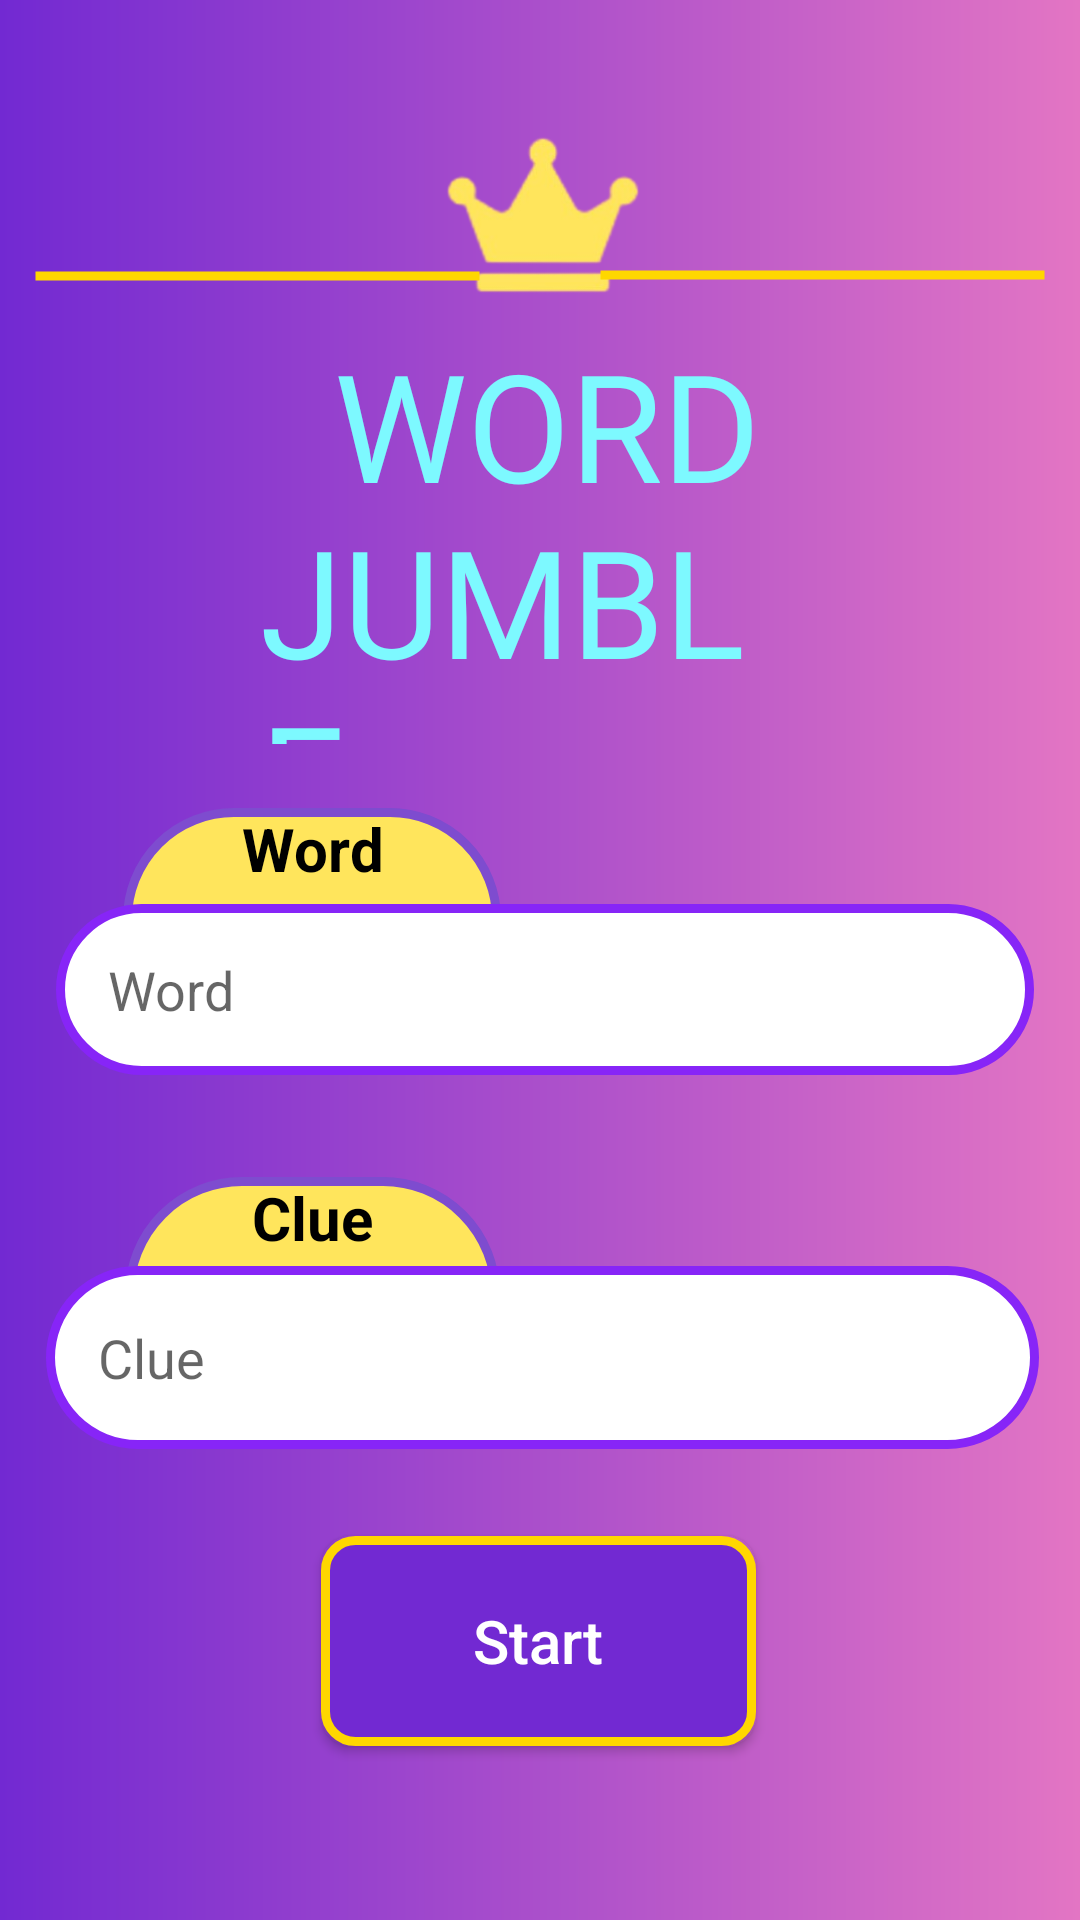

Layout XML and referenced resources for this Android screen:
<!-- AndroidManifest.xml: activity theme Theme.WordGame1 -->
<!-- res/layout/activity_main.xml -->
<?xml version="1.0" encoding="utf-8"?>
<androidx.constraintlayout.widget.ConstraintLayout
    xmlns:android="http://schemas.android.com/apk/res/android"
    xmlns:app="http://schemas.android.com/apk/res-auto"
    xmlns:tools="http://schemas.android.com/tools"
    android:layout_width="match_parent"
    android:layout_height="match_parent"
    android:fitsSystemWindows="true"
    android:background="@drawable/background"
    tools:context=".MainActivity">

    <TextView
        android:id="@+id/textView"
        android:layout_width="187dp"
        android:layout_height="140dp"
        android:layout_gravity="center"
        android:fontFamily="@font/lobster"
        android:text="  WORD JUMBLE"
        android:textColor="@color/teal"
        android:textSize="50dp"
        app:layout_constraintBottom_toBottomOf="parent"
        app:layout_constraintEnd_toEndOf="parent"
        app:layout_constraintStart_toStartOf="parent"
        app:layout_constraintTop_toTopOf="parent"
        app:layout_constraintVertical_bias="0.216" />


    <TextView
        android:id="@+id/textView2"
        android:layout_width="126dp"
        android:layout_height="74dp"
        android:background="@drawable/box1"
        android:gravity="center_horizontal"
        android:text="Word"
        android:textColor="@color/black"
        android:textSize="20dp"
        android:textStyle="bold"
        app:layout_constraintBottom_toBottomOf="parent"
        app:layout_constraintEnd_toEndOf="parent"
        app:layout_constraintHorizontal_bias="0.175"
        app:layout_constraintStart_toStartOf="parent"
        app:layout_constraintTop_toTopOf="parent"
        app:layout_constraintVertical_bias="0.476" />

    <EditText
        android:id="@+id/editWord"
        android:layout_width="326dp"
        android:layout_height="57dp"
        android:background="@drawable/box"
        android:ems="10"
        android:hint="    Word"
        android:inputType="textCapCharacters"
        app:layout_constraintBottom_toBottomOf="parent"
        app:layout_constraintEnd_toEndOf="parent"
        app:layout_constraintHorizontal_bias="0.552"
        app:layout_constraintStart_toStartOf="parent"
        app:layout_constraintTop_toTopOf="parent"
        app:layout_constraintVertical_bias="0.517" />

    <TextView
        android:id="@+id/textView3"
        android:layout_width="125dp"
        android:layout_height="78dp"
        android:background="@drawable/box1"
        android:gravity="center_horizontal"
        android:text="Clue"
        android:textColor="@color/black"
        android:textSize="20dp"
        android:textStyle="bold"
        app:layout_constraintBottom_toBottomOf="parent"
        app:layout_constraintEnd_toEndOf="parent"
        app:layout_constraintHorizontal_bias="0.178"
        app:layout_constraintStart_toStartOf="parent"
        app:layout_constraintTop_toTopOf="parent"
        app:layout_constraintVertical_bias="0.698" />
    <EditText
        android:id="@+id/editClue"
        android:layout_width="331dp"
        android:layout_height="61dp"
        android:background="@drawable/box"
        android:ems="10"
        android:hint="    Clue"
        android:inputType="textCapSentences"
        app:layout_constraintBottom_toBottomOf="parent"
        app:layout_constraintEnd_toEndOf="parent"
        app:layout_constraintHorizontal_bias="0.525"
        app:layout_constraintStart_toStartOf="parent"
        app:layout_constraintTop_toTopOf="parent"
        app:layout_constraintVertical_bias="0.729" />

    <Button
        android:id="@+id/button"
        android:layout_width="145dp"
        android:layout_height="70dp"
        android:background="@drawable/roundbutton"
        android:text="Start"
        android:textColor="@color/white"
        app:layout_constraintBottom_toBottomOf="parent"
        app:layout_constraintEnd_toEndOf="parent"
        app:layout_constraintHorizontal_bias="0.498"
        app:layout_constraintStart_toStartOf="parent"
        android:textAllCaps="false"
        android:textSize="20dp"
        app:layout_constraintTop_toTopOf="parent"
        app:layout_constraintVertical_bias="0.898" />

    <ImageView
        android:id="@+id/imageView"
        android:layout_width="83dp"
        android:layout_height="88dp"
        app:layout_constraintBottom_toBottomOf="parent"
        app:layout_constraintEnd_toEndOf="parent"
        app:layout_constraintStart_toStartOf="parent"
        app:layout_constraintTop_toTopOf="parent"
        app:layout_constraintVertical_bias="0.054"
        app:srcCompat="@drawable/crown" />

    <ImageView
        android:id="@+id/imageView2"
        android:layout_width="151dp"
        android:layout_height="96dp"
        app:layout_constraintBottom_toBottomOf="parent"
        app:layout_constraintEnd_toEndOf="parent"
        app:layout_constraintHorizontal_bias="0.05"
        app:layout_constraintStart_toStartOf="parent"
        app:layout_constraintTop_toTopOf="parent"
        app:layout_constraintVertical_bias="0.081"
        app:srcCompat="@drawable/yellowline"/>

    <ImageView
        android:id="@+id/imageView3"
        android:layout_width="151dp"
        android:layout_height="96dp"
        app:layout_constraintBottom_toBottomOf="parent"
        app:layout_constraintEnd_toEndOf="parent"
        app:layout_constraintHorizontal_bias="0.95"
        app:layout_constraintStart_toStartOf="parent"
        app:layout_constraintTop_toTopOf="parent"
        app:layout_constraintVertical_bias="0.08"
        app:srcCompat="@drawable/yellowline" />

</androidx.constraintlayout.widget.ConstraintLayout>
<!-- resources referenced by this layout -->
<resources>
  <color name="black">#FF000000</color>
  <color name="teal">#7df9ff</color>
  <color name="white">#FFFFFFFF</color>
  <!-- drawable background (drawable) -->
  <?xml version="1.0" encoding="utf-8"?>
  <shape xmlns:android="http://schemas.android.com/apk/res/android">
      <gradient
          android:startColor="#7229d2"
          android:endColor="#e375c4"
          />
  
  </shape>
  <!-- drawable box (drawable) -->
  <?xml version="1.0" encoding="utf-8"?>
  <selector xmlns:android="http://schemas.android.com/apk/res/android">
  
      <item android:state_enabled="true" android:state_focused="true">
          <shape android:shape="rectangle">
              <solid android:color="@android:color/white"/>
              <corners android:radius="100dp"/>
              <stroke android:color="@color/purple" android:width="1dp"/>
          </shape>
      </item>
  
      <item android:state_enabled="true">
          <shape android:shape="rectangle">
              <solid android:color="@android:color/white"/>
              <corners android:radius="100dp"/>
              <stroke android:color="#8725F7" android:width="3dp"/>
          </shape>
      </item>
  </selector>
  <!-- drawable box1 (drawable) -->
  <?xml version="1.0" encoding="utf-8"?>
  <selector xmlns:android="http://schemas.android.com/apk/res/android">
      <item android:state_enabled="true" android:state_focused="true">
          <shape android:shape="rectangle">
              <solid android:color="@color/box_yellow"/>
              <corners android:radius="100dp"/>
              <stroke android:color="#ffffff" android:width="1dp"/>
          </shape>
      </item>
      <item android:state_enabled="true">
          <shape android:shape="rectangle">
              <solid android:color="@color/box_yellow"/>
              <corners android:radius="100dp"/>
              <stroke android:color="#7e4ccf" android:width="3dp"/>
          </shape>
      </item>
  </selector>
  <!-- drawable crown: png bitmap (drawable-v24, 21564 bytes) -->
  <!-- drawable roundbutton (drawable) -->
  <?xml version="1.0" encoding="utf-8"?>
  <shape android:shape="rectangle" xmlns:android="http://schemas.android.com/apk/res/android">
      <solid android:color="@color/purple"/>
      <corners android:radius="10dp"/>
      <stroke android:color="@color/border_yellow" android:width="3dp"/>
  </shape>
  <!-- drawable yellowline (drawable) -->
  <?xml version="1.0" encoding="utf-8"?>
  <selector xmlns:android="http://schemas.android.com/apk/res/android">
      <item android:state_enabled="true" android:state_focused="true">
          <shape android:shape="line">
              <stroke android:color="@color/border_yellow" android:width="3dp"/>
          </shape>
      </item>
      <item android:state_enabled="true">
          <shape android:shape="line">
              <stroke android:color="@color/border_yellow" android:width="3dp"/>
          </shape>
      </item>
  </selector>
  <style name="Theme.WordGame1" parent="Base.Theme.WordGame1" />
  <color name="purple">#7229d2</color>
  <color name="box_yellow">#ffe55c</color>
  <color name="border_yellow">#ffd700</color>
  <style name="Base.Theme.WordGame1" parent="Theme.AppCompat.Light.NoActionBar">
          
          
      </style>
</resources>
